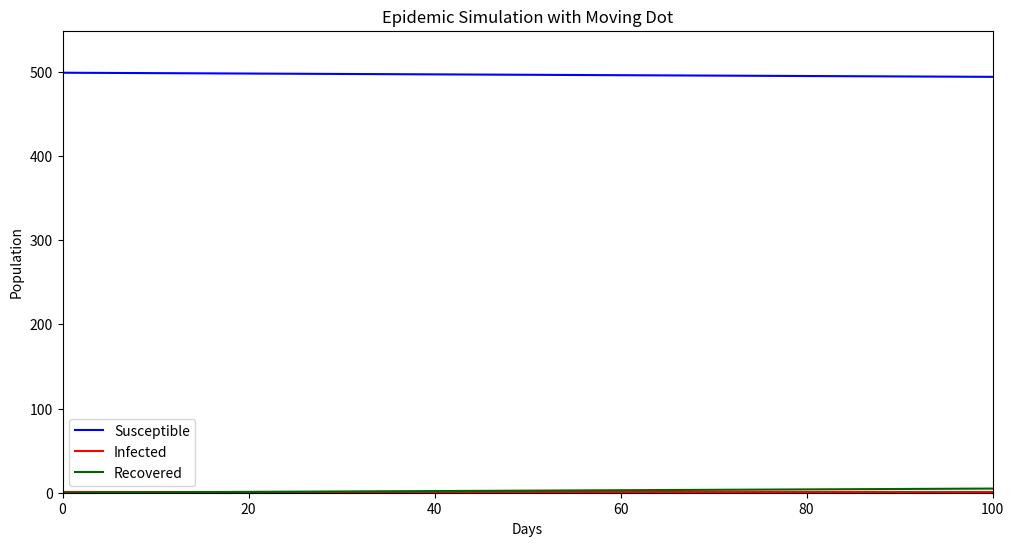

The script that saved this image: (Note: this script raises an exception after producing the figure.)
from enum import Enum
import numpy as np
from scipy.integrate import solve_ivp
import matplotlib.pyplot as plt
from matplotlib.animation import FuncAnimation

# Enums: Status for individuals
class Status(Enum):
    SUSCEPTIBLE = "blue"
    INFECTIOUS = "red"
    RECOVERED = "darkgreen"

# SIR Model Functions
def sir_model(t, x, beta, gamma):
    S, I, R = x
    dS = -beta * S * I
    dI = beta * S * I - gamma * I
    dR = gamma * I
    return [dS, dI, dR]

def solve_sir(inits, beta, gamma, time_points):
    result = solve_ivp(
        fun=lambda t, y: sir_model(t, y, beta, gamma),
        t_span=(time_points[0], time_points[-1]),
        y0=inits,
        t_eval=time_points
    )
    return result.y  # Returns S, I, R arrays

# Animation Function
def animate_epidemic_with_dot(inits, time_points, beta_values, gamma_values):
    fig, ax = plt.subplots(figsize=(12, 6))
    ax.set_xlim(0, time_points[-1])
    ax.set_ylim(0, max(inits) * 1.1)

    # Create lines for S, I, R
    line_s, = ax.plot([], [], label="Susceptible", color="blue")
    line_i, = ax.plot([], [], label="Infected", color="red")
    line_r, = ax.plot([], [], label="Recovered", color="darkgreen")

    # Create a dot to track the values
    dot_s, = ax.plot([], [], 'bo')  # Blue dot for Susceptible
    dot_i, = ax.plot([], [], 'ro')  # Red dot for Infected
    dot_r, = ax.plot([], [], 'go')  # Green dot for Recovered

    ax.set_title("Epidemic Simulation with Moving Dot")
    ax.set_xlabel("Days")
    ax.set_ylabel("Population")
    ax.legend()

    # Update function for animation
    def update(frame):
        beta = beta_values[frame]
        gamma = gamma_values[frame]
        R_0 = beta * sum(inits) / gamma

        # Solve the SIR model for current beta, gamma
        S, I, R = solve_sir(inits, beta, gamma, time_points)

        # Update the lines (curves)
        line_s.set_data(time_points, S)
        line_i.set_data(time_points, I)
        line_r.set_data(time_points, R)

        # Calculate current time step for the dot (moving marker)
        current_time = time_points[frame]
        current_s = S[frame]
        current_i = I[frame]
        current_r = R[frame]

        # Update the dots to track the current values of S, I, R
        dot_s.set_data(current_time, current_s)
        dot_i.set_data(current_time, current_i)
        dot_r.set_data(current_time, current_r)

        return line_s, line_i, line_r, dot_s, dot_i, dot_r

    # Create the animation
    ani = FuncAnimation(fig, update, frames=len(beta_values), interval=200, blit=True)
    plt.show()

# Main Epidemic Simulation Class
class EpidemicWithMovingDot:
    def __init__(self, population_size, beta_values, gamma_values, duration):
        self.inits = [population_size - 1, 1, 0]  # S, I, R
        self.beta_values = beta_values
        self.gamma_values = gamma_values
        self.duration = duration
        self.time_points = np.arange(0, self.duration + 0.1, 0.1)

    def run(self):
        animate_epidemic_with_dot(self.inits, self.time_points, self.beta_values, self.gamma_values)

# Run the Simulation
if __name__ == "__main__":
    POPULATION_SIZE = 500
    DURATION = 100

    # Define beta and gamma values for varying R_0
    beta_values = np.linspace(1e-4, 3e-3, 30)  # Infection rate (varied)
    gamma_values = np.linspace(0.05, 0.2, 30)  # Recovery rate (varied)

    # Create and run the epidemic simulation
    epidemic = EpidemicWithMovingDot(
        population_size=POPULATION_SIZE,
        beta_values=beta_values,
        gamma_values=gamma_values,
        duration=DURATION
    )
    epidemic.run()
